Photos from the image-classification dataset "data" in the GitHub repository Mati934/Reconocimiento_gestos. Its 4 classes are: otros, paz, pulgar arriba, stop.

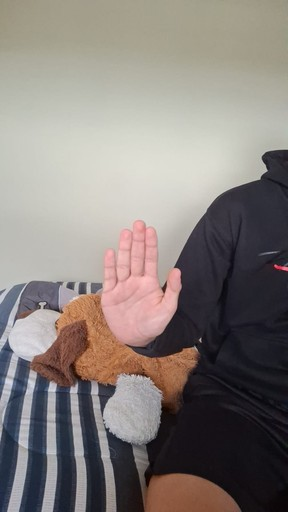
Label: stop

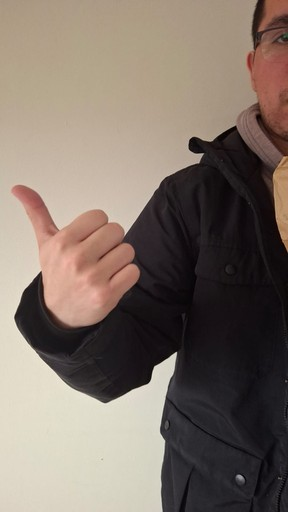
Label: pulgar arriba

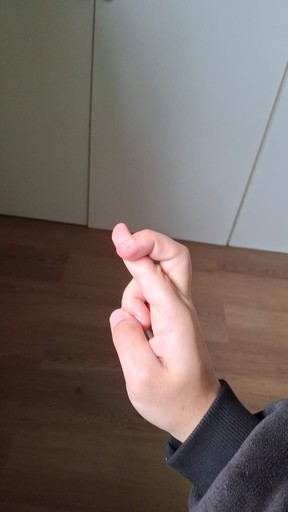
Label: otros

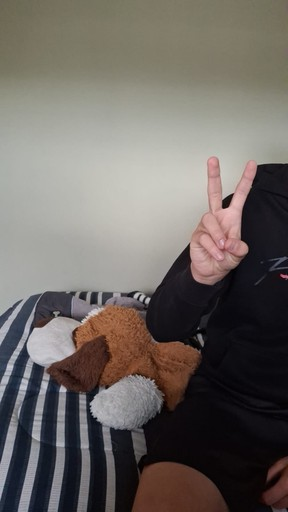
Label: paz

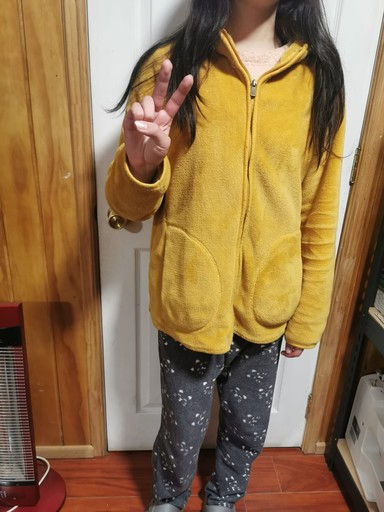
Label: paz

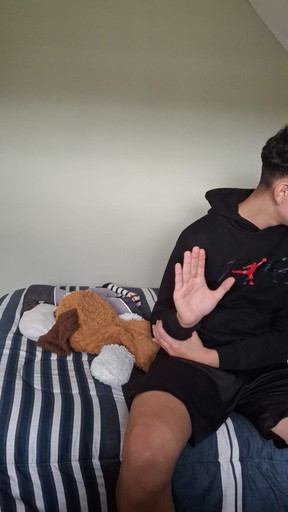
Label: stop
